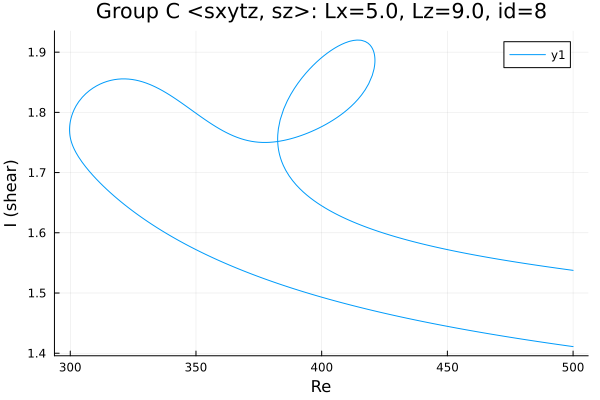

Data behind this chart, as committed beside it:
Re, shear
500.0, 1.538
499.6, 1.538
498.2, 1.539
496.8, 1.539
495.4, 1.54
493.9, 1.541
492.5, 1.542
491.1, 1.543
489.7, 1.544
488.3, 1.544
486.9, 1.545
485.5, 1.546
484, 1.547
482.6, 1.548
481.2, 1.549
479.8, 1.55
478.4, 1.551
477, 1.552
475.6, 1.553
474.1, 1.553
472.7, 1.554
471.3, 1.555
469.9, 1.556
468.5, 1.557
467.1, 1.558
465.7, 1.559
464.2, 1.561
462.8, 1.562
461.4, 1.563
460, 1.564
458.6, 1.565
457.7, 1.566
456.3, 1.567
454.9, 1.568
453.5, 1.569
452.1, 1.57
450.7, 1.571
449.3, 1.573
447.8, 1.574
446.4, 1.575
445, 1.577
443.6, 1.578
442.2, 1.579
440.8, 1.581
439.4, 1.582
437.9, 1.584
436.5, 1.585
435.1, 1.587
433.7, 1.588
432.3, 1.59
430.9, 1.592
429.5, 1.593
428, 1.595
426.6, 1.597
425.2, 1.599
423.8, 1.601
422.4, 1.603
421, 1.605
419.6, 1.607
418.1, 1.609
... 428 more rows
